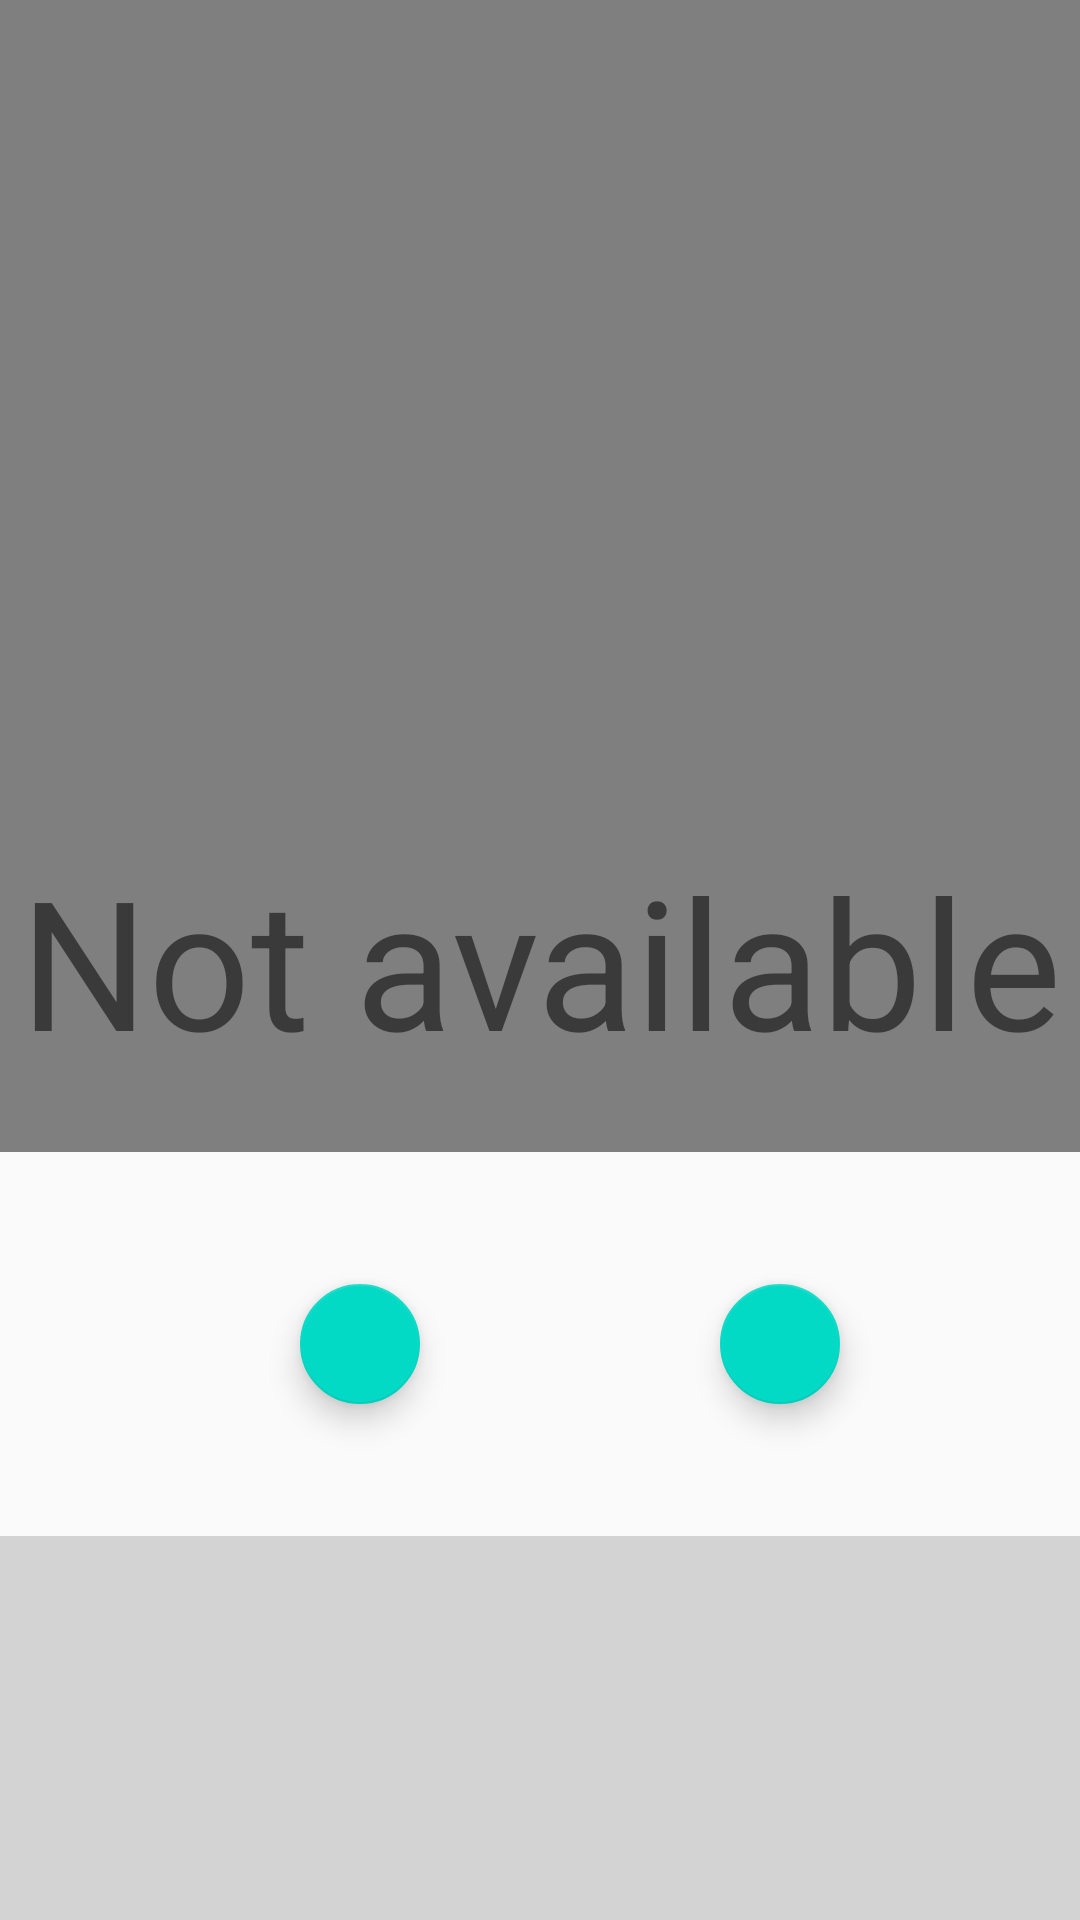

Reconstruct the res/layout file that produces this screen, plus the resources it refers to.
<!-- AndroidManifest.xml: application theme AppTheme -->
<!-- res/layout/framesview.xml -->
<?xml version="1.0" encoding="utf-8"?>
<TabHost
    xmlns:android="http://schemas.android.com/apk/res/android"
    xmlns:app="http://schemas.android.com/apk/res-auto"
    xmlns:tools="http://schemas.android.com/tools"
    android:layout_width="match_parent"
    android:layout_height="match_parent"
    app:layout_behavior="@string/appbar_scrolling_view_behavior"
    tools:context=".MainActivity"
    tools:showIn="@layout/activity_main"
    android:id="@android:id/tabhost">
    <LinearLayout
        android:layout_width="match_parent"
        android:id="@+id/linear_tab_host"
        android:orientation="vertical"
        android:layout_height="match_parent">
        <FrameLayout
            android:layout_width="match_parent"
            android:layout_height="match_parent"
            android:layout_weight="1"
            android:id="@android:id/tabcontent">
            <LinearLayout
                android:layout_width="match_parent"
                android:layout_height="match_parent"
                android:orientation="vertical"
                android:id="@+id/tab11">
                <TextView
                    android:layout_width="match_parent"
                    android:layout_height="match_parent"
                    android:text="Not available"
                    android:layout_gravity="center"
                    android:gravity="center"
                    android:textSize="60dp"/>


            </LinearLayout>
            <LinearLayout
                android:layout_width="match_parent"
                android:layout_height="match_parent"
                android:orientation="vertical"
                android:id="@+id/tab13">
                <include layout="@layout/content_main"/>



            </LinearLayout>
            <LinearLayout
                android:layout_width="match_parent"
                android:layout_height="match_parent"
                android:orientation="vertical"
                android:id="@+id/tab12">
                <TextView
                    android:layout_width="match_parent"
                    android:layout_height="match_parent"
                    android:text="Not available"
                    android:layout_gravity="center"
                    android:gravity="center"
                    android:textSize="60dp"/>
            </LinearLayout>


        </FrameLayout>
        <TabWidget android:id="@android:id/tabs"

            android:layout_width="match_parent"
            android:layout_weight="0"

            android:layout_height="wrap_content"
            android:background="#D3D3D3">

        </TabWidget>



    </LinearLayout>




</TabHost>
<!-- res/layout/activity_main.xml (included above) -->
<?xml version="1.0" encoding="utf-8"?>
<android.support.design.widget.CoordinatorLayout xmlns:android="http://schemas.android.com/apk/res/android"
    xmlns:app="http://schemas.android.com/apk/res-auto"
    xmlns:tools="http://schemas.android.com/tools"
    android:layout_width="match_parent"
    android:layout_height="match_parent"
    tools:context="com.chandramani.alien.trelltask.MainActivity">

    <android.support.design.widget.AppBarLayout
        android:layout_width="match_parent"
        android:layout_height="wrap_content"
        android:theme="@style/AppTheme.AppBarOverlay">

        <android.support.v7.widget.Toolbar
            android:id="@+id/toolbar"
            android:layout_width="match_parent"
            android:layout_height="?attr/actionBarSize"
            android:background="#FFFFFF"
            app:popupTheme="@style/AppTheme.ActionBar">

            <ImageView
                android:layout_width="@android:dimen/app_icon_size"
                android:layout_height="match_parent"
                android:src="@drawable/no_audio"
                android:foregroundGravity="center"
                android:layout_marginLeft="120dp"
                android:layout_marginRight="150dp"
                />
        </android.support.v7.widget.Toolbar>>

    </android.support.design.widget.AppBarLayout>

    <include layout="@layout/framesview" />

</android.support.design.widget.CoordinatorLayout>
<!-- res/layout/content_main.xml (included above) -->
<?xml version="1.0" encoding="utf-8"?>
<LinearLayout xmlns:android="http://schemas.android.com/apk/res/android"
    xmlns:app="http://schemas.android.com/apk/res-auto"
    xmlns:tools="http://schemas.android.com/tools"
    android:layout_width="match_parent"
    android:orientation="vertical"
    android:layout_height="match_parent"
    app:layout_behavior="@string/appbar_scrolling_view_behavior"
    tools:context="com.chandramani.alien.trelltask.MainActivity"
   >
<LinearLayout
    android:layout_width="match_parent"
    android:layout_height="match_parent"
    android:layout_weight="2">
    <VideoView
            android:layout_width="match_parent"
            android:layout_height="match_parent"
        android:layout_gravity="center"
            android:id="@+id/Imageframes"/>
</LinearLayout>

    <FrameLayout
            android:layout_width="match_parent"
            android:layout_height="match_parent"
            android:layout_weight="3">
        <HorizontalScrollView
            android:layout_width="match_parent"
            android:layout_height="match_parent"
            android:fillViewport="true">
        <LinearLayout
            android:layout_width="match_parent"
            android:layout_height="match_parent"
            android:orientation="vertical">
            <LinearLayout
                android:layout_width="wrap_content"
                android:layout_height="match_parent"
                android:orientation="horizontal"
                android:layout_weight="1"
                android:id="@+id/imageviewframes2">

            </LinearLayout>
            <LinearLayout
                android:layout_width="match_parent"
                android:layout_height="match_parent"
                android:layout_weight="1"
                android:background="#D3D3D3"
                android:id="@+id/scalevieww"
                android:orientation="horizontal"

               >
            </LinearLayout>


        </LinearLayout>

        </HorizontalScrollView>
<LinearLayout
    android:layout_width="match_parent"
    android:layout_height="match_parent"
    android:orientation="vertical">


            <LinearLayout
                android:layout_width="match_parent"
                android:layout_height="match_parent"
                android:layout_weight="1"
                android:id="@+id/imageProgress1"
                android:orientation="horizontal">
                <android.support.design.widget.FloatingActionButton
                        android:layout_width="40dp"
                        android:layout_height="40dp"
                    android:foreground="@drawable/rangeebars"
                    android:layout_gravity="center"
                        android:id="@+id/image1thumb2"
                        android:layout_marginLeft="100dp"/>
                <android.support.design.widget.FloatingActionButton
                    android:layout_width="40dp"
                    android:layout_height="40dp"
                    android:foreground="@drawable/rangeebars"
                    android:layout_gravity="center"
                    android:id="@+id/image1thumb"
                    android:layout_marginLeft="100dp"/>
            </LinearLayout>
    <LinearLayout
        android:layout_width="match_parent"
        android:layout_height="match_parent"
        android:layout_weight="1"

        >

    </LinearLayout>
</LinearLayout>
        </FrameLayout>

</LinearLayout>
<!-- resources referenced by this layout -->
<resources>
  <!-- drawable no_audio: png bitmap (drawable-v24, 515 bytes) -->
  <!-- drawable rangeebars (drawable) -->
  <?xml version="1.0" encoding="utf-8"?>
  <rotate android:fromDegrees="90"
      android:toDegrees="90"
      xmlns:android="http://schemas.android.com/apk/res/android">
  
      <shape android:shape="oval"
          xmlns:android="http://schemas.android.com/apk/res/android">
          <size
              android:height="40dp"
              android:width="40dp"/>
          <solid
              android:color="#FFFFFF"/>
      </shape>
  </rotate>
  <style name="AppTheme.ActionBar" parent="Theme.AppCompat.Light.DarkActionBar">
  
          <item name="actionMenuTextColor">@color/text_color</item>
  
      </style>
  <style name="AppTheme.AppBarOverlay" parent="ThemeOverlay.AppCompat.Dark.ActionBar">
          <item name="android:textColorPrimary">@color/text_color</item>
          <item name="android:textSize">20dp</item>
      </style>
  <style name="AppTheme" parent="Theme.AppCompat.Light.DarkActionBar">
          
          <item name="colorPrimary">@color/colorPrimary</item>
          <item name="colorPrimaryDark">@color/colorPrimaryDark</item>
          <item name="colorAccent">@color/colorAccent</item>
      </style>
  <!-- not gathered from this repository: default colours our renderer supplied (Android Studio template values) -->
  <color name="colorPrimary">#FF6200EE</color>
  <color name="colorPrimaryDark">#FF3700B3</color>
  <color name="colorAccent">#FF03DAC5</color>
</resources>
